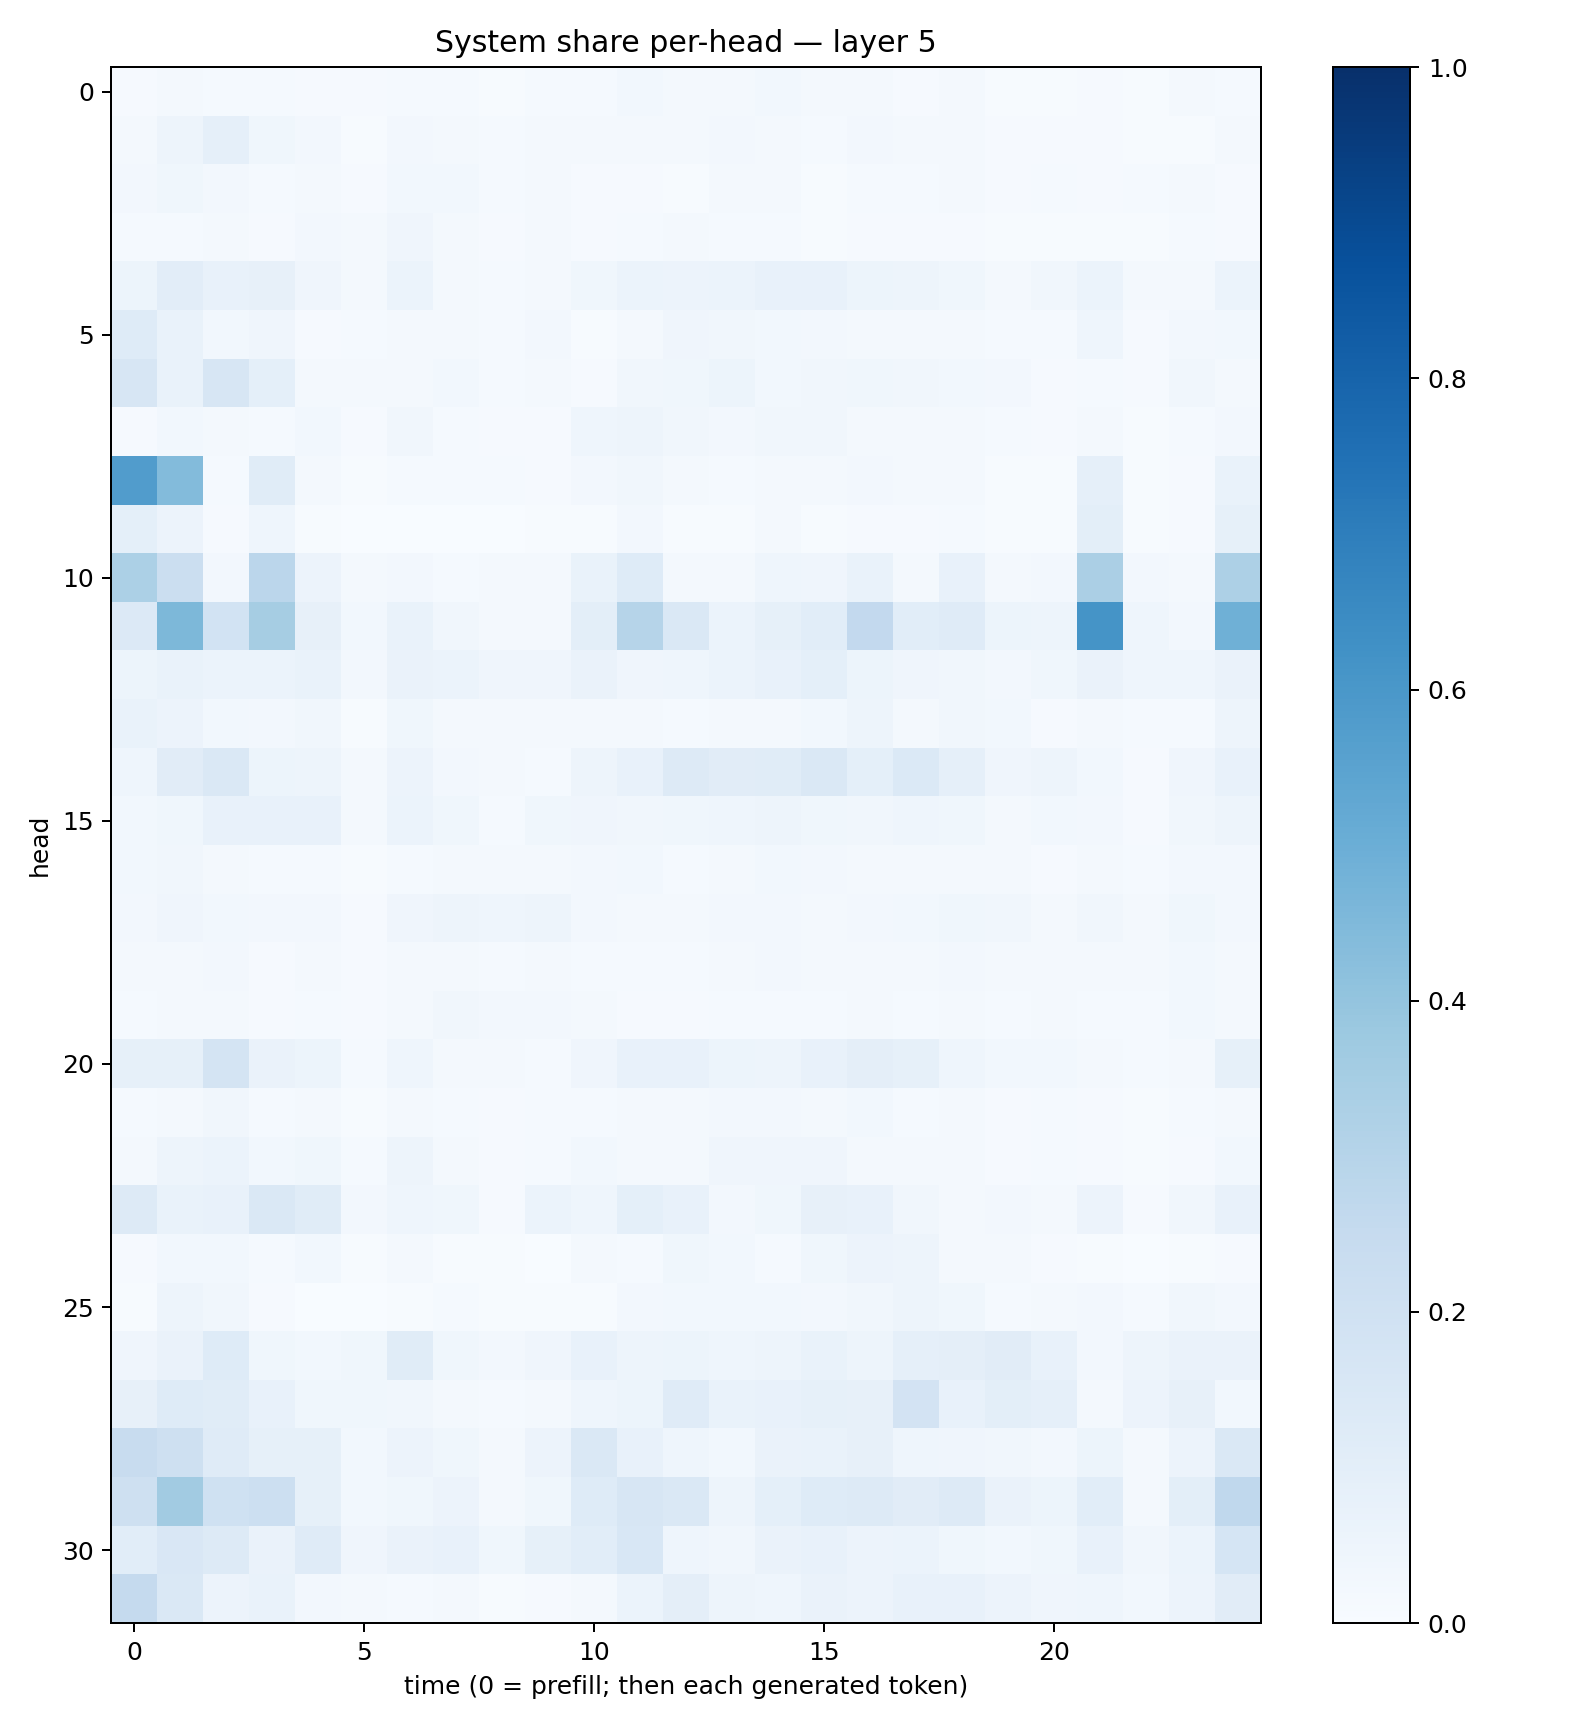

Values plotted in this chart, from the file beside it:
0.009330594, 0.0167873, 0.011848355, 0.012925321, 0.010281492, 0.008360384, 0.014340632, 0.013150925, 0.005491361, 0.01404119, 0.01423148, 0.029866992, 0.018059796, 0.015845427, 0.028731706, 0.016615013, 0.021647528, 0.010228169, 0.020548642, 0.005913754, 0.0064433697, 0.011386709, 0.0076401005, 0.01701455
0.01844, 0.04853, 0.08965, 0.03689, 0.0241, 0.006466, 0.02601, 0.02141, 0.01226, 0.02029, 0.01922, 0.01943, 0.01729, 0.0242, 0.01981, 0.01391, 0.02706, 0.01993, 0.02159, 0.01047, 0.01054, 0.008496, 0.006875, 0.00777
0.02714, 0.03787, 0.02509, 0.01547, 0.0213, 0.01018, 0.03096, 0.029, 0.01428, 0.01863, 0.01038, 0.008184, 0.007711, 0.01695, 0.01586, 0.007736, 0.01554, 0.01197, 0.01836, 0.0116, 0.01283, 0.01108, 0.01277, 0.01759
0.01336, 0.01506, 0.01792, 0.0096, 0.02355, 0.01672, 0.04032, 0.01585, 0.01013, 0.02056, 0.01043, 0.01214, 0.01591, 0.01294, 0.01336, 0.007378, 0.01146, 0.0105, 0.008736, 0.00531, 0.005823, 0.005578, 0.005274, 0.01447
0.05326, 0.1039, 0.0765, 0.08171, 0.0422, 0.01877, 0.05909, 0.0183, 0.01173, 0.0199, 0.03842, 0.05963, 0.05816, 0.06174, 0.07512, 0.0731, 0.05237, 0.04846, 0.03771, 0.01745, 0.03461, 0.05976, 0.02134, 0.02238
0.1213, 0.06688, 0.02751, 0.03914, 0.008592, 0.01302, 0.01972, 0.02017, 0.01307, 0.02611, 0.006135, 0.01709, 0.04037, 0.03262, 0.03044, 0.02674, 0.01748, 0.01995, 0.01691, 0.01285, 0.01213, 0.0434, 0.0105, 0.02675
0.164, 0.06726, 0.1593, 0.09071, 0.0215, 0.01757, 0.01851, 0.03062, 0.01285, 0.02187, 0.01075, 0.03507, 0.03518, 0.05381, 0.03103, 0.03356, 0.0362, 0.03315, 0.02747, 0.02616, 0.009931, 0.01343, 0.01099, 0.03202
0.01037, 0.03087, 0.02334, 0.01394, 0.02765, 0.009624, 0.03414, 0.01286, 0.01085, 0.007993, 0.04605, 0.04837, 0.0327, 0.02722, 0.03428, 0.03136, 0.02303, 0.01851, 0.02031, 0.01307, 0.01039, 0.01925, 0.007017, 0.01324
0.5751, 0.4386, 0.0138, 0.1143, 0.02103, 0.006739, 0.01531, 0.01272, 0.01183, 0.01108, 0.02463, 0.0347, 0.01845, 0.0131, 0.01941, 0.01894, 0.02603, 0.01817, 0.01922, 0.006211, 0.006402, 0.08846, 0.00633, 0.009074
0.09267, 0.05704, 0.01107, 0.04411, 0.004447, 0.001806, 0.001497, 0.003651, 0.002601, 0.00427, 0.007481, 0.02494, 0.006901, 0.005507, 0.02028, 0.005949, 0.009646, 0.009033, 0.01488, 0.00583, 0.007075, 0.1011, 0.007186, 0.009296
0.3305, 0.2242, 0.02658, 0.2822, 0.0552, 0.01623, 0.0271, 0.01529, 0.01602, 0.01825, 0.06702, 0.1225, 0.02162, 0.0216, 0.04687, 0.04161, 0.06875, 0.02027, 0.0755, 0.02006, 0.02659, 0.3355, 0.02534, 0.01807
0.1346, 0.4563, 0.1846, 0.3505, 0.08118, 0.02976, 0.067, 0.03209, 0.01779, 0.02184, 0.1003, 0.3, 0.1473, 0.06004, 0.08231, 0.108, 0.2615, 0.1078, 0.1176, 0.05159, 0.04689, 0.6164, 0.04425, 0.0267
0.05402, 0.06776, 0.06148, 0.0613, 0.07029, 0.02638, 0.06502, 0.06085, 0.03965, 0.04172, 0.06456, 0.04111, 0.04433, 0.05949, 0.07712, 0.09356, 0.05455, 0.04043, 0.03466, 0.02706, 0.0379, 0.06569, 0.04606, 0.04492
0.06723, 0.05775, 0.03029, 0.02441, 0.03499, 0.006812, 0.03571, 0.02287, 0.01893, 0.01744, 0.02155, 0.02163, 0.01455, 0.01578, 0.01584, 0.02909, 0.04912, 0.02088, 0.03225, 0.02966, 0.008337, 0.02124, 0.01341, 0.01428
0.04654, 0.1124, 0.141, 0.05267, 0.04896, 0.02174, 0.05479, 0.02532, 0.01809, 0.0143, 0.04722, 0.07124, 0.1313, 0.1101, 0.1162, 0.1473, 0.09173, 0.1405, 0.08908, 0.04064, 0.0491, 0.02812, 0.01009, 0.03973
0.03062, 0.03681, 0.07622, 0.07071, 0.071, 0.01768, 0.06194, 0.03711, 0.01544, 0.03529, 0.03987, 0.03225, 0.03798, 0.04544, 0.0504, 0.03601, 0.03193, 0.04331, 0.03718, 0.02123, 0.03026, 0.02468, 0.00826, 0.03461
0.02741, 0.03315, 0.02045, 0.01551, 0.01548, 0.007569, 0.01374, 0.01761, 0.01582, 0.0222, 0.02371, 0.02742, 0.0139, 0.01819, 0.02916, 0.02376, 0.01685, 0.01599, 0.02001, 0.01622, 0.01079, 0.01853, 0.01308, 0.02351
0.02527, 0.04093, 0.03004, 0.0252, 0.02476, 0.01145, 0.04251, 0.04711, 0.04557, 0.04884, 0.02701, 0.02239, 0.01947, 0.02673, 0.02597, 0.02274, 0.02591, 0.02841, 0.03699, 0.03287, 0.01885, 0.03288, 0.01797, 0.03617
0.01612, 0.01703, 0.02441, 0.01104, 0.02049, 0.009534, 0.01689, 0.01864, 0.01513, 0.02087, 0.01408, 0.01193, 0.01207, 0.01977, 0.02576, 0.02037, 0.01938, 0.01848, 0.02639, 0.01957, 0.02035, 0.02132, 0.0172, 0.02891
0.01387, 0.01872, 0.02338, 0.01083, 0.01505, 0.009119, 0.02047, 0.03132, 0.02403, 0.02488, 0.01599, 0.01028, 0.01011, 0.01277, 0.01381, 0.01429, 0.02173, 0.0146, 0.0169, 0.01186, 0.01744, 0.01447, 0.01388, 0.02743
0.08214, 0.08581, 0.1762, 0.06573, 0.05092, 0.01212, 0.04573, 0.01845, 0.01734, 0.01176, 0.04176, 0.07378, 0.07306, 0.05332, 0.05027, 0.07092, 0.09475, 0.08358, 0.04631, 0.02758, 0.03101, 0.02316, 0.01298, 0.02067
0.01457, 0.01932, 0.03424, 0.01176, 0.02235, 0.007798, 0.01768, 0.01391, 0.008071, 0.01292, 0.01458, 0.01588, 0.01847, 0.02356, 0.02556, 0.02007, 0.02759, 0.01473, 0.01908, 0.009991, 0.012, 0.01123, 0.007505, 0.01283
0.02307, 0.04724, 0.05891, 0.03051, 0.03783, 0.01389, 0.04744, 0.01844, 0.01159, 0.01495, 0.0292, 0.02326, 0.02078, 0.0405, 0.04277, 0.04126, 0.02157, 0.01969, 0.01646, 0.008893, 0.01486, 0.008226, 0.005647, 0.009368
0.129, 0.06693, 0.07416, 0.1443, 0.1151, 0.02597, 0.04687, 0.03676, 0.01106, 0.06183, 0.04387, 0.09055, 0.07382, 0.0255, 0.03536, 0.07836, 0.07656, 0.03189, 0.02314, 0.02421, 0.02098, 0.05494, 0.01005, 0.03331
0.009243, 0.02825, 0.03124, 0.01462, 0.03029, 0.005016, 0.02187, 0.004039, 0.007141, 0.002647, 0.01759, 0.01308, 0.03698, 0.02971, 0.01221, 0.03688, 0.05851, 0.04767, 0.02129, 0.02313, 0.008416, 0.006084, 0.003474, 0.003969
0.007508, 0.05061, 0.03381, 0.01036, 0.00282, 0.001962, 0.005885, 0.01226, 0.007198, 0.005142, 0.00503, 0.0268, 0.02836, 0.02759, 0.02987, 0.02513, 0.03477, 0.04767, 0.03677, 0.01301, 0.01601, 0.02475, 0.01218, 0.03371
0.04231, 0.06639, 0.1222, 0.03545, 0.02995, 0.03592, 0.1159, 0.03599, 0.02574, 0.04261, 0.07725, 0.04759, 0.05343, 0.04549, 0.04858, 0.06754, 0.04904, 0.0875, 0.09498, 0.1101, 0.07349, 0.0246, 0.04794, 0.0641
0.08096, 0.1239, 0.1147, 0.07546, 0.03652, 0.03528, 0.03135, 0.02306, 0.01366, 0.01592, 0.04474, 0.05444, 0.1208, 0.0678, 0.07749, 0.08479, 0.08013, 0.1813, 0.07292, 0.09849, 0.08909, 0.02133, 0.05589, 0.0808
0.2385, 0.2044, 0.1194, 0.08569, 0.08387, 0.02932, 0.0571, 0.03814, 0.02252, 0.05593, 0.1411, 0.07797, 0.04447, 0.02757, 0.06373, 0.06676, 0.08017, 0.04512, 0.04253, 0.03396, 0.02569, 0.05206, 0.0233, 0.05593
0.2078, 0.3602, 0.2, 0.2182, 0.08204, 0.02989, 0.03597, 0.056, 0.01853, 0.03799, 0.1248, 0.1608, 0.1423, 0.04963, 0.09076, 0.1237, 0.1259, 0.1106, 0.1292, 0.06606, 0.05382, 0.1087, 0.01993, 0.1011
0.1062, 0.151, 0.1273, 0.06549, 0.1187, 0.04157, 0.06629, 0.07456, 0.0372, 0.08425, 0.1089, 0.1556, 0.043, 0.03222, 0.06421, 0.07446, 0.05586, 0.06071, 0.03787, 0.02956, 0.03838, 0.07556, 0.03445, 0.0605
0.253, 0.1481, 0.057, 0.06762, 0.02725, 0.01671, 0.01488, 0.01682, 0.007735, 0.0115, 0.02291, 0.06044, 0.09656, 0.05057, 0.04544, 0.06465, 0.05576, 0.074, 0.07672, 0.05602, 0.04278, 0.04686, 0.03007, 0.05708
